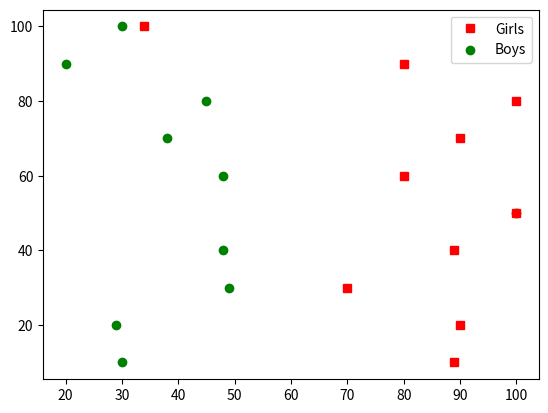

Python code for this plot:
# -*- coding: utf-8 -*-
"""
Created on Sun Jun 23 13:12:30 2019

@author: Himanshu Rathore
"""
import matplotlib.pyplot as plt

girls_grades = [89, 90, 70, 89, 100, 80, 90, 100, 80, 34]
boys_grades = [30, 29, 49, 48, 100, 48, 38, 45, 20, 30]
grades_range = [10, 20, 30, 40, 50, 60, 70, 80, 90, 100]

plt.plot(girls_grades, grades_range, 'gs', color='red', label='Girls')
plt.scatter(boys_grades, grades_range, marker='o', color='green', label='Boys')
plt.legend()
plt.show()